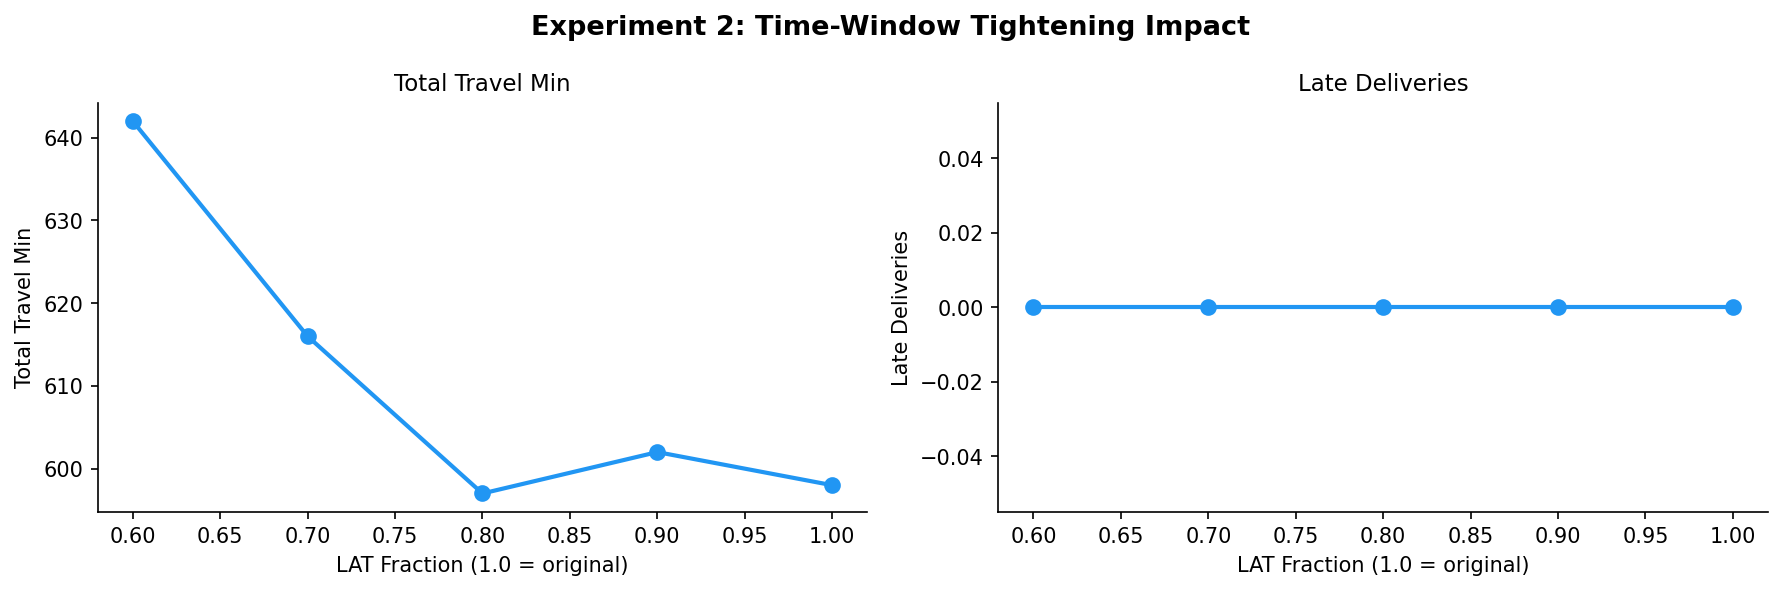

Data behind this chart, as committed beside it:
status, feasible, vehicles_used, total_travel_min, total_dist_km, late_deliveries, service_level, solve_time_s, lat_fraction
OPTIMAL, 1, 5, 598.0, 358.9, 0, 1.0, 40.0, 1.0
OPTIMAL, 1, 5, 602.0, 341.5, 0, 1.0, 40.0, 0.9
OPTIMAL, 1, 5, 597.0, 331.1, 0, 1.0, 40.0, 0.8
OPTIMAL, 1, 5, 616.0, 346.4, 0, 1.0, 40.0, 0.7
OPTIMAL, 1, 6, 642.0, 374.8, 0, 1.0, 40.0, 0.6
